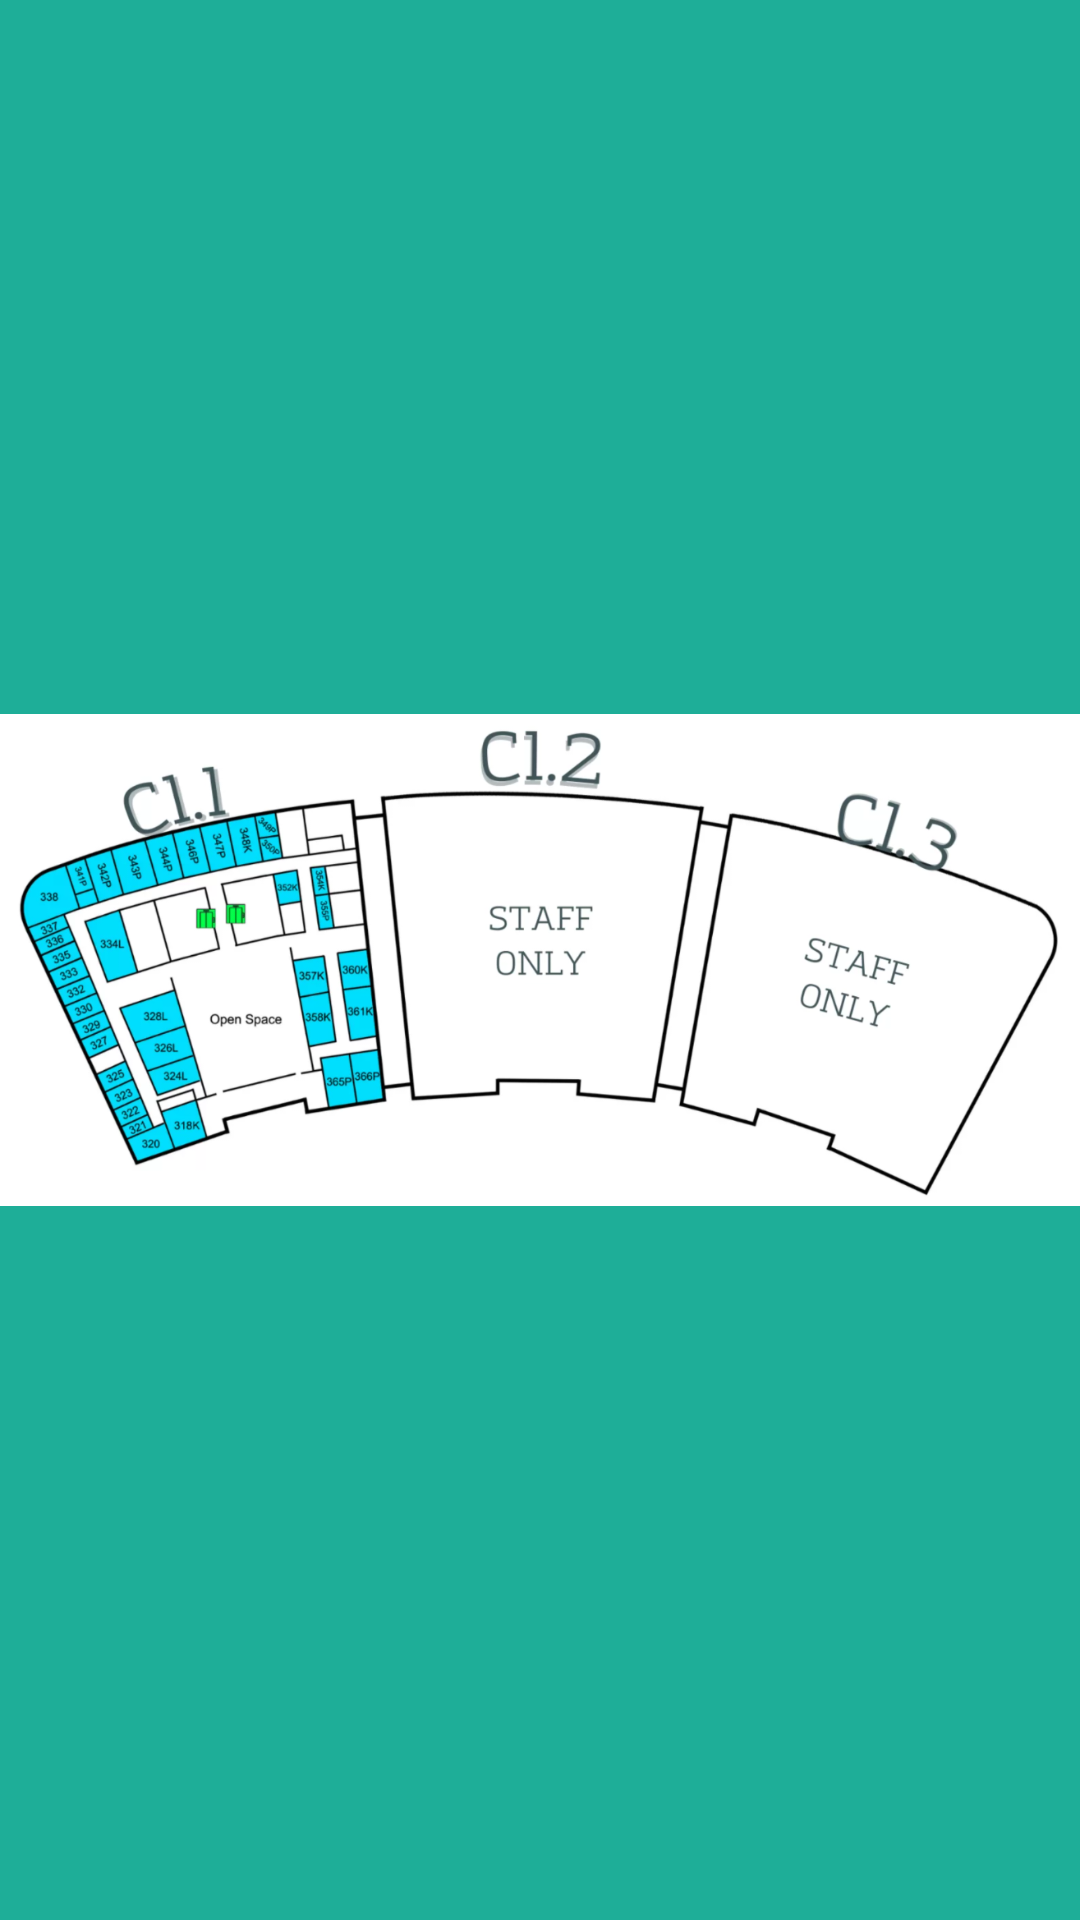

Reconstruct the res/layout file that produces this screen, plus the resources it refers to.
<!-- AndroidManifest.xml: application theme Theme.MyApplication -->
<!-- res/layout/activity_map3.xml -->
<?xml version="1.0" encoding="utf-8"?>
<LinearLayout xmlns:android="http://schemas.android.com/apk/res/android"
    xmlns:app="http://schemas.android.com/apk/res-auto"
    xmlns:tools="http://schemas.android.com/tools"
    android:layout_width="match_parent"
    android:layout_height="match_parent"
    android:background="#1EAE98"
    tools:context=".Map3">

    <ImageView
        android:id="@+id/imageView139"
        android:layout_width="wrap_content"
        android:layout_height="match_parent"
        app:srcCompat="@drawable/img_3"
        tools:layout_editor_absoluteX="0dp"
        tools:layout_editor_absoluteY="6dp" />
</LinearLayout>
<!-- resources referenced by this layout -->
<resources>
  <!-- drawable img_3: png bitmap (drawable-v24, 349389 bytes) -->
  <style name="Theme.MyApplication" parent="Theme.Material3.Light.NoActionBar">
          
          <item name="colorPrimary">@color/purple_500</item>
          <item name="colorPrimaryVariant">@color/purple_700</item>
          <item name="colorOnPrimary">@color/white</item>
          
          <item name="colorSecondary">@color/teal_200</item>
          <item name="colorSecondaryVariant">@color/teal_700</item>
          <item name="colorOnSecondary">@color/black</item>
          
          <item name="android:statusBarColor" tools:targetApi="l">?attr/colorPrimaryVariant</item>
          
      </style>
  <color name="purple_500">#FF6200EE</color>
  <color name="purple_700">#FF3700B3</color>
  <color name="white">#FFFFFFFF</color>
  <color name="teal_200">#FF03DAC5</color>
  <color name="teal_700">#FF018786</color>
  <color name="black">#FF000000</color>
</resources>
